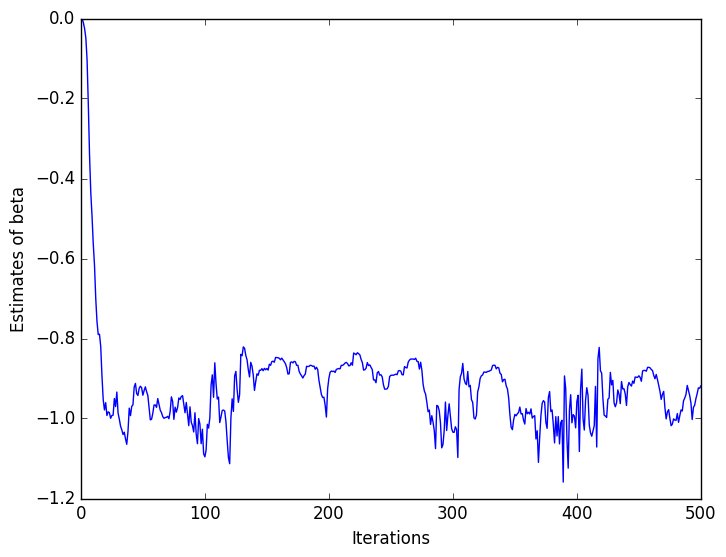

The matplotlib source for this figure: (Note: this script raises an exception after producing the figure.)
## 3.2
#%%
import numpy as np
import matplotlib.pyplot as plt


def generate_w_k():
    return np.random.normal(0,1,1)[0]


def generate_x_k(x):
    return -0.99 * x + generate_w_k()

def compute_grad(y, x, theta):
    return x*(x * theta - y)

def update_theta(theta, grad, a):
    return theta - a * grad

max_iter = 500
a = 0.005
x = 0
theta = 0

theta_list = [theta]
for _ in range(max_iter):
    x_new = generate_x_k(x)
    grad = compute_grad(x_new, x, theta)
    theta = update_theta(theta, grad, a)
    x = x_new
    theta_list.append(theta)


### (a)
#%%
plt.style.use('classic')
plt.plot(theta_list)
plt.xlabel("Iterations")
plt.ylabel("Estimates of beta")
plt.show()


### (b)
#%%
max_repl = 50
max_iter = 500
a = 0.005

theta_list = []
for seed in range(max_repl):
    np.random.seed(seed)
    x = 0
    theta = 0
    for _ in range(max_iter):
        x_new = generate_x_k(x)
        grad = compute_grad(x_new, x, theta)
        theta = update_theta(theta, grad, a)
        x = x_new
    theta_list.append(theta)

print(f"Estimates of Beta: {np.round(np.mean(theta_list),3)} ± {np.round(np.std(theta_list, ddof=1),3)} (n = 50)")

## 3.4
#%%
import numpy as np
import matplotlib.pyplot as plt


def generate_x_k(x):
    u = generate_u_k()
    return np.array([0.9, 0.5]) @ np.array(x, u).T + generate_w_k()


def generate_u_k():
    pass


def generate_d_k(iter):
    return np.sin(np.pi * iter+1 / 10)


def generate_w_k():
    return np.random.normal(0, 0.25**2, 1)[0]


def compute_grad(Y, x, iter, theta):
    u = generate_u_k()
    return np.array([x,u]) @ ((np.array([x, u]) @ theta) - Y)


def update_theta(theta, grad, a):
    return theta - a * grad




max_iter = 200
a = 0.001
x = np.zeros(1)
theta = np.ones(2)

theta_list = [theta]
for iter in range(max_iter):
    x_new = generate_x_k(x)
    grad = compute_grad(x_new, x, theta)
    theta = update_theta(theta, grad, a)
    x = x_new
    theta_list.append(theta)



## 3.8
#%%
import numpy as np


def generate_h_k(iter):
    return np.array([iter, 1])


def generate_v_k():
    return np.random.normal(0, 1, 1)[0]


def generate_z_k(h_k):
    v_k = generate_v_k()
    return np.inner(h_k, np.array([1, 2])) + v_k


def compute_p_k(p_k_inv, h_k):
    return np.linalg.inv(p_k_inv + np.outer(h_k, h_k))


def update_theta(theta, p_k, p_k_inv, h_k, z_k):
    return np.inner(p_k, (np.inner(p_k_inv, theta) + (h_k * z_k)))


n_list = [10, 100, 1000, 10000]
p_k = np.zeros([2, 2])
np.fill_diagonal(p_k, 1., wrap=True)
p_k *= 100
theta = np.zeros([2])

for iter in range(1, max(n_list)+1):
    h_k = generate_h_k(iter)
    z_k = generate_z_k(h_k)
    p_k_inv = np.linalg.inv(p_k)
    p_k = compute_p_k(p_k_inv, h_k)
    theta = update_theta(theta, p_k, p_k_inv, h_k, z_k)
    if iter in n_list:
        print(f"[Iteration {iter}] theta = {theta}")
    


## 3.10
# %%
import numpy as np


def generate_h_k(iter):
    return np.array([iter, 1])


def generate_v_k(c):
    return np.random.normal(0, c, 1)[0]


def generate_z_k(h_k, c):
    if h_k[0] % 2:
        v_k = generate_v_k(1)
    else: 
        v_k = generate_v_k(c)
    return np.inner(h_k, np.array([1, 2])) + v_k


#%%
def compute_p_k(p_k, h_k):
    numer = np.outer(np.inner(p_k, h_k), h_k) @ p_k
    denom = 1 + np.inner(np.inner(h_k, p_k), h_k)
    return p_k - numer / denom


def update_theta(theta, p_k, h_k, z_k):
    return theta - (p_k @ h_k) * (np.inner(h_k, theta) - z_k)


n_list = [10, 100, 1000, 10000, 100000]
c_list = [100, 1000]

theta = np.zeros([2])
p_k = np.zeros([2, 2])
np.fill_diagonal(p_k, 1., wrap=True)
p_k *= 100

print("===========UNWEIGHTED RLS===========")
for c in c_list:
    for iter in range(1, max(n_list)+1):
        h_k = generate_h_k(iter)
        z_k = generate_z_k(h_k, c)
        p_k = compute_p_k(p_k, h_k)
        theta = update_theta(theta, p_k, h_k, z_k)
        if iter in n_list:
            print(f"[C = {c} / Iteration {iter}] theta = {theta}")
print()

#%%
def compute_p_k(p_k, h_k, c):
    numer = np.outer(np.inner(p_k, h_k), h_k) @ p_k
    if h_k[0] % 2 :
        weight = 1
    else:
        weight = c
    denom = weight + np.inner(np.inner(h_k, p_k), h_k)
    return p_k - numer / denom


def update_theta(theta, p_k, h_k, z_k, c):
    if h_k[0] % 2 :
        weight = 1
    else:
        weight = c
    return theta - (p_k @ h_k) / weight * (np.inner(h_k, theta) - z_k)


n_list = [10, 100, 1000, 10000, 100000]
c_list = [100, 1000]

theta = np.zeros([2])
p_k = np.zeros([2, 2])
np.fill_diagonal(p_k, 1., wrap=True)
p_k *= 100

print("==========WEIGHTED RLS==========")
for c in c_list:
    for iter in range(1, max(n_list)+1):
        h_k = generate_h_k(iter)
        z_k = generate_z_k(h_k, c)
        p_k = compute_p_k(p_k, h_k, c)
        theta = update_theta(theta, p_k, h_k, z_k, c)
        if iter in n_list:
            print(f"[C = {c} / Iteration {iter}] theta = {theta}")
print()
# %%

